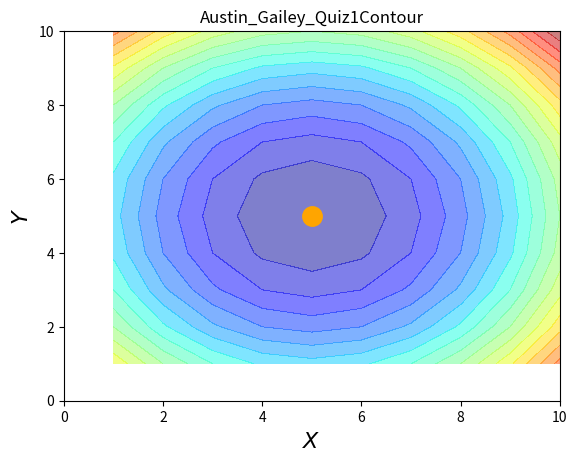

The matplotlib source for this figure:
import numpy as np
import matplotlib.pyplot as plt

# Create Arrays x and y
x = np.array([1,2,3,4,5,6,7,8,9,10])
y = np.array([1,2,3,4,5,6,7,8,9,10])

#Create variable with complex function
[X,Y] = np.meshgrid(x,y)

Z = np.array((X-5)**2) + np.array((Y-5)**2)

#Plot Contour of Z
plt.contourf(X,Y,Z, 20, alpha =0.5, cmap = plt.get_cmap('jet'))
#Get min value of Z
minValue = np.where(Z == np.amin(Z))
plt.plot(minValue[0][0]+1,minValue[1][0]+1, 'o', ms=12, markeredgewidth=3, color='orange')
plt.xlim(0,10)
plt.ylim(0,10)
plt.xlabel(r'$X$',fontsize=16)
plt.ylabel(r'$Y$',fontsize=16)
plt.title("Austin_Gailey_Quiz1Contour")
plt.show()
    